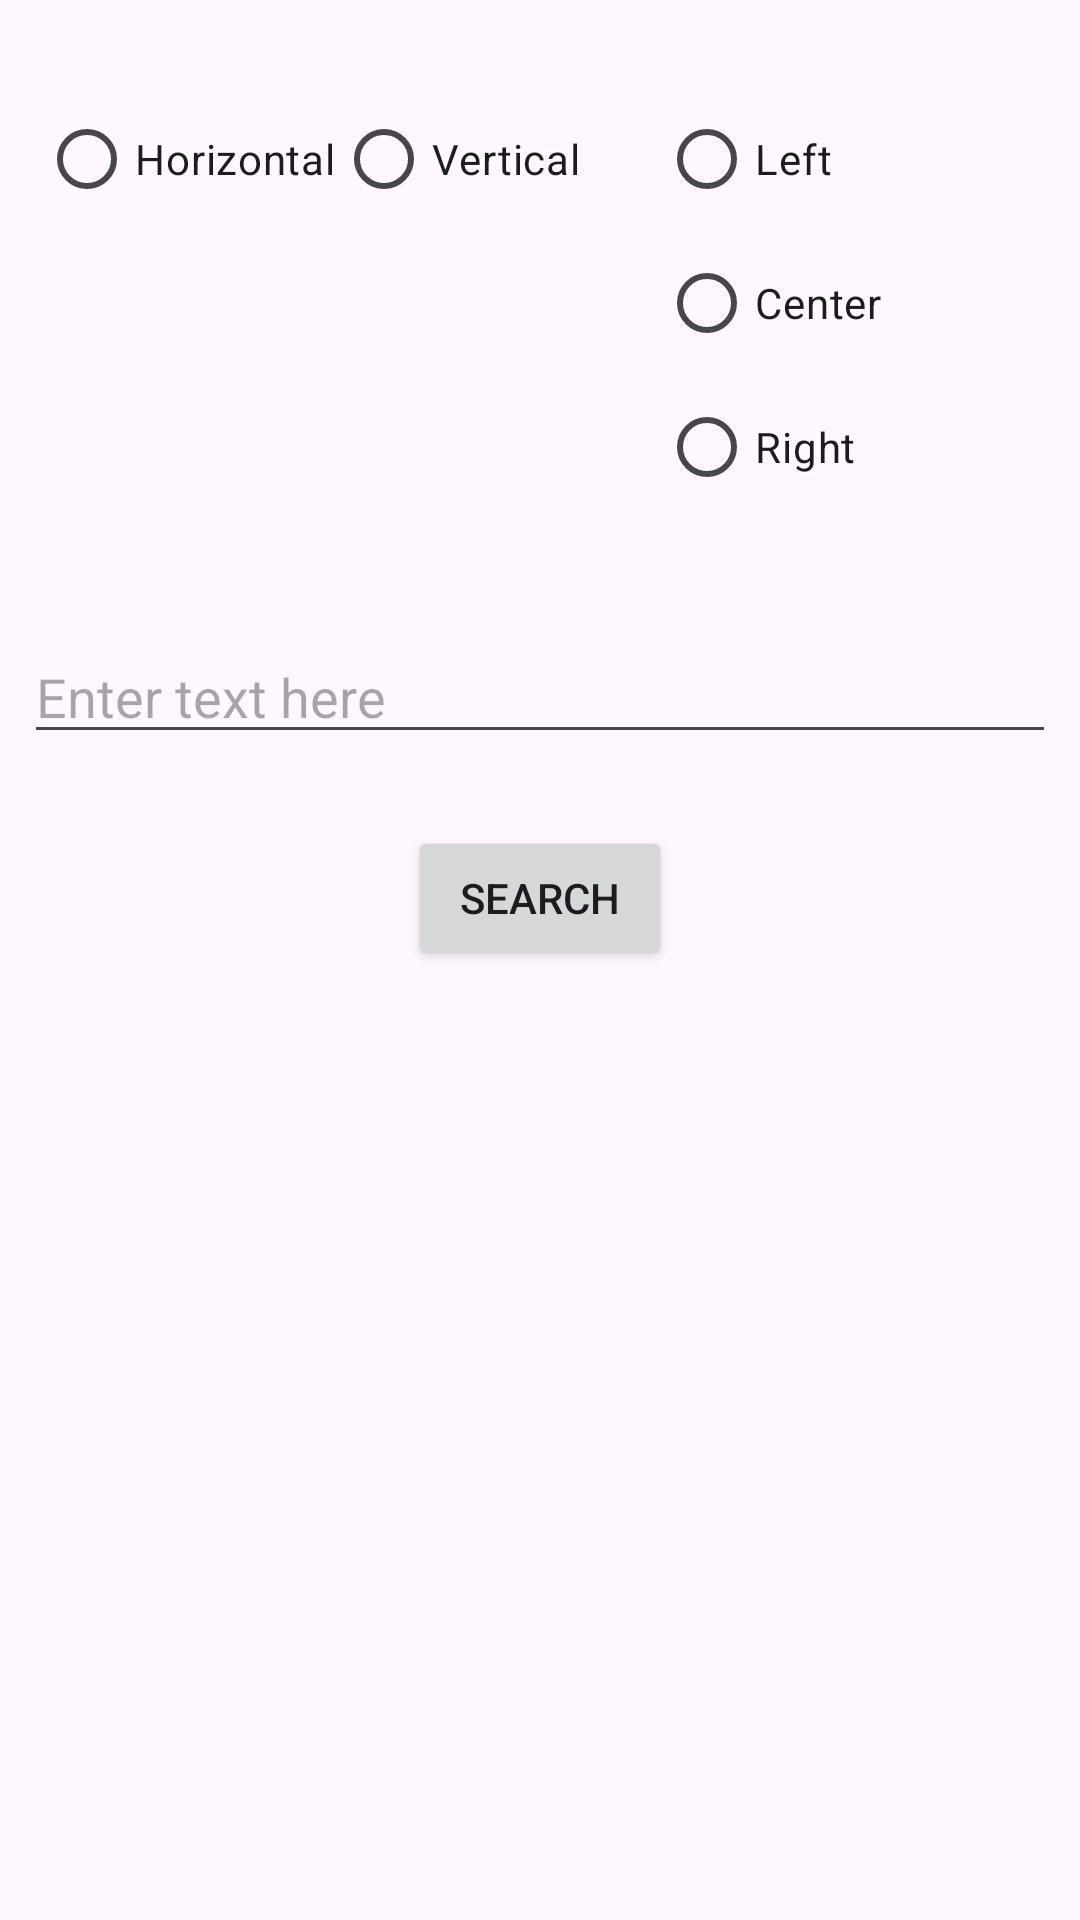

Produce the Android XML layout that renders to this screen, including the resource entries it uses.
<!-- AndroidManifest.xml: application theme Theme.Web_acces -->
<!-- res/layout/fragment_web_search.xml -->
<LinearLayout
    android:id="@+id/main"
    android:orientation="vertical"
    android:layout_width="match_parent"
    android:layout_height="wrap_content"
    xmlns:android="http://schemas.android.com/apk/res/android">

    
    <LinearLayout
        android:id="@+id/mainLayout"
        android:layout_width="match_parent"
        android:layout_height="wrap_content"
        android:orientation="horizontal"
        android:layout_marginTop="16dp"
        android:padding="8dp">

        
        <RadioGroup
            android:id="@+id/orientation"
            android:orientation="horizontal"
            android:layout_width="wrap_content"
            android:layout_height="wrap_content"
            android:padding="5dp">

            <RadioButton
                android:id="@+id/horizontal"
                android:text="Horizontal"
                android:layout_height="wrap_content"
                android:layout_width="wrap_content"/>
            <RadioButton
                android:id="@+id/vertical"
                android:text="Vertical"
                android:layout_height="wrap_content"
                android:layout_width="wrap_content"/>
        </RadioGroup>

        
        <RadioGroup
            android:id="@+id/gravity"
            android:orientation="vertical"
            android:layout_width="wrap_content"
            android:layout_height="wrap_content"
            android:padding="5dp"
            android:layout_marginStart="16dp">

            <RadioButton
                android:id="@+id/left"
                android:text="Left"
                android:layout_height="wrap_content"
                android:layout_width="wrap_content"/>
            <RadioButton
                android:id="@+id/center"
                android:text="Center"
                android:layout_height="wrap_content"
                android:layout_width="wrap_content"/>
            <RadioButton
                android:id="@+id/right"
                android:text="Right"
                android:layout_height="wrap_content"
                android:layout_width="wrap_content"/>
        </RadioGroup>
    </LinearLayout>

    
    <LinearLayout
        android:layout_width="match_parent"
        android:layout_height="wrap_content"
        android:orientation="horizontal"
        android:layout_marginTop="16dp"
        android:padding="8dp">

        
        <EditText
            android:id="@+id/search_content"
            android:layout_width="0dp"
            android:layout_height="wrap_content"
            android:layout_weight="1"
            android:hint="Enter text here" />
    </LinearLayout>

    
    <LinearLayout
        android:layout_width="match_parent"
        android:layout_height="wrap_content"
        android:orientation="horizontal"
        android:layout_gravity="center_horizontal"
        android:gravity="center"
        android:layout_marginTop="16dp">

        
        <Button
            android:id="@+id/web"
            android:layout_width="wrap_content"
            android:layout_height="wrap_content"
            android:text="Search" />
    </LinearLayout>

</LinearLayout>
<!-- resources referenced by this layout -->
<resources>
  <style name="Theme.Web_acces" parent="Base.Theme.Web_acces" />
  <style name="Base.Theme.Web_acces" parent="Theme.Material3.DayNight.NoActionBar">
          
          
      </style>
</resources>
